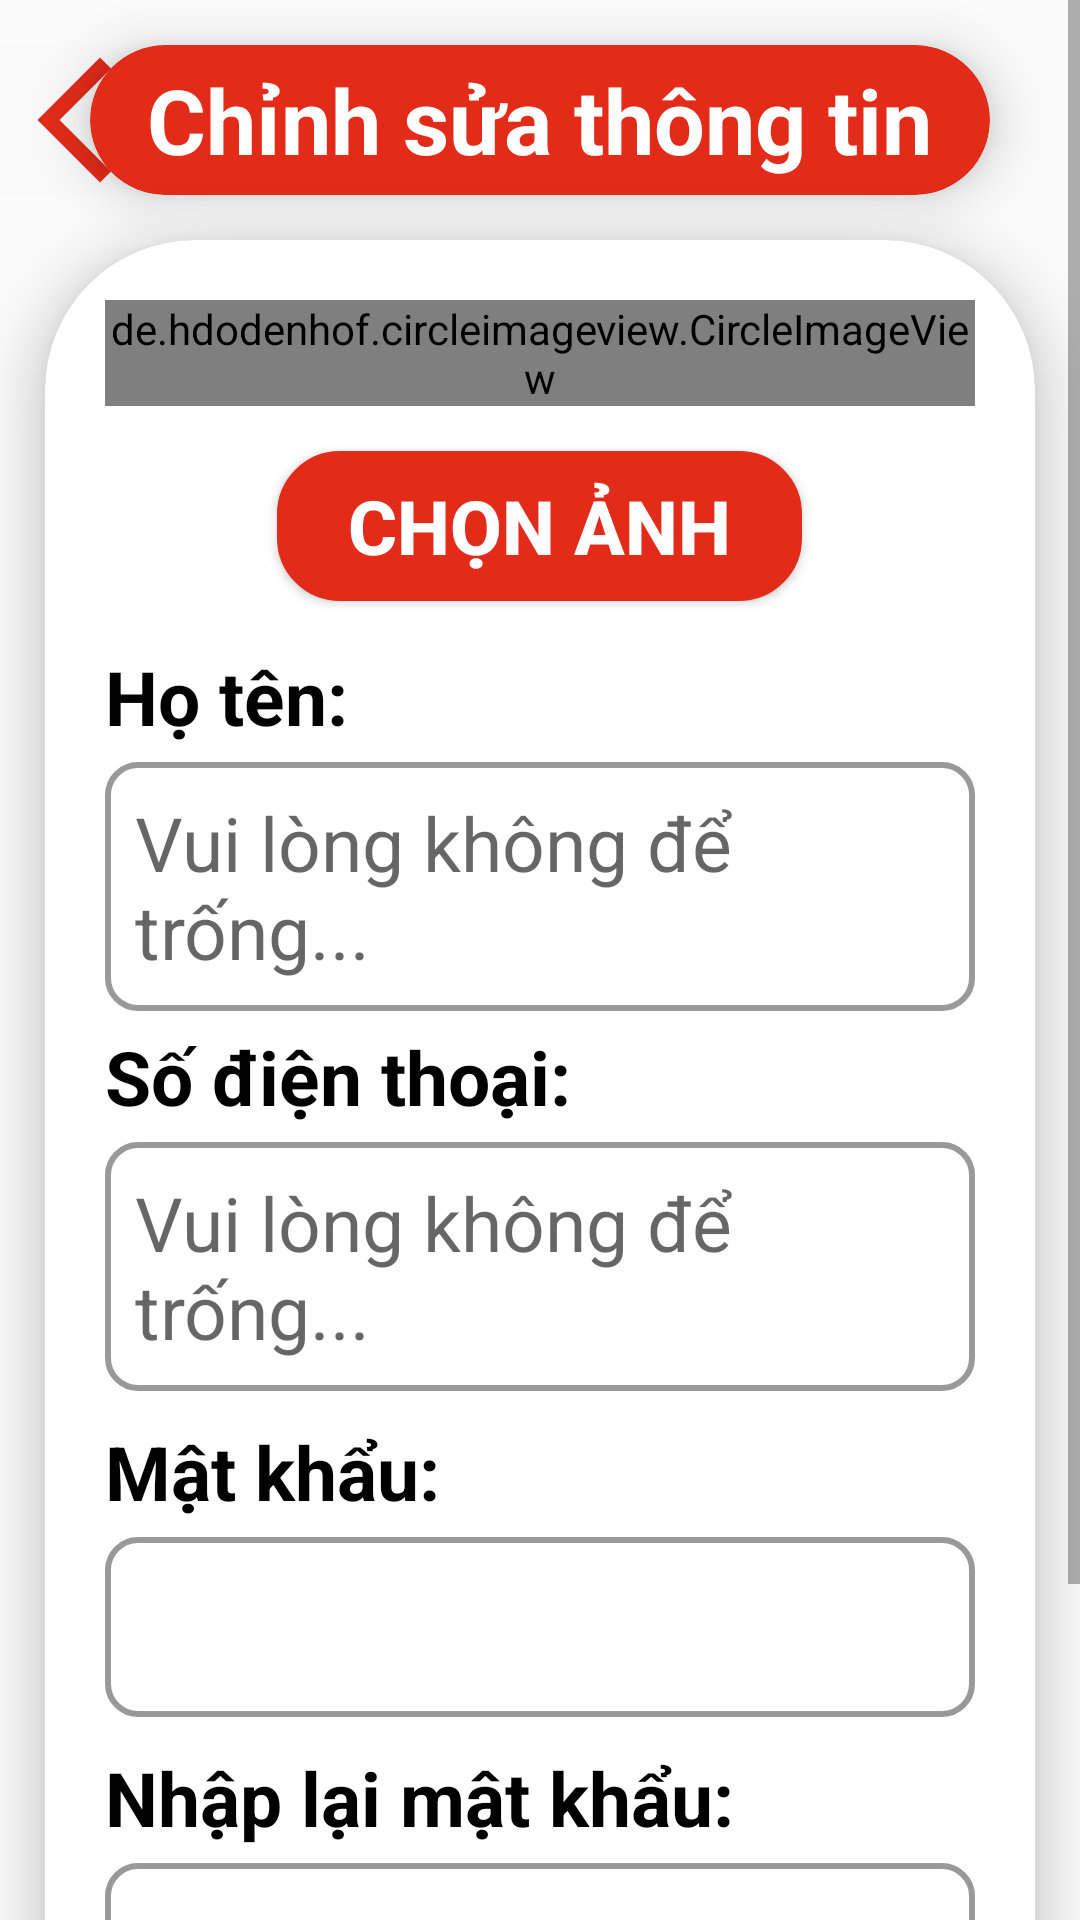

Android layout source for this screen:
<!-- AndroidManifest.xml: application theme Theme.VLeague -->
<!-- res/layout/activity_edit_personal.xml -->
<?xml version="1.0" encoding="utf-8"?>
<LinearLayout xmlns:android="http://schemas.android.com/apk/res/android"
    xmlns:app="http://schemas.android.com/apk/res-auto"
    xmlns:tools="http://schemas.android.com/tools"
    android:layout_width="match_parent"
    android:layout_height="match_parent"
    android:gravity="top|center_horizontal"
    android:orientation="vertical"
    tools:context=".Activity.AddnEdit.Activity_Edit_Personal">

    <ScrollView
        android:layout_width="match_parent"
        android:layout_height="match_parent">

        <LinearLayout
            android:layout_width="match_parent"
            android:layout_height="match_parent"
            android:orientation="vertical">

            <RelativeLayout
                android:layout_width="match_parent"
                android:layout_height="80dp">

                <ImageButton
                    android:id="@+id/ibtnBack"
                    android:layout_width="wrap_content"
                    android:layout_height="wrap_content"
                    android:background="#F9F9F9"
                    android:onClick="btnBack10_onClick"
                    android:layout_centerVertical="true"
                    app:srcCompat="@drawable/back" />

                <androidx.cardview.widget.CardView
                    android:layout_width="300dp"
                    android:layout_height="50dp"
                    android:layout_gravity="center"
                    android:layout_marginTop="15dp"
                    android:layout_centerVertical="true"
                    android:layout_centerInParent="true"
                    app:cardBackgroundColor="@color/myRed"
                    app:cardCornerRadius="50dp"
                    app:cardElevation="10dp">

                    <TextView
                        android:id="@+id/tvTitle"
                        android:layout_width="wrap_content"
                        android:layout_height="wrap_content"
                        android:layout_gravity="center"
                        android:gravity="center"
                        android:text="Chỉnh sửa thông tin"
                        android:textColor="@color/white"
                        android:textSize="30dp"
                        android:textStyle="bold" />
                </androidx.cardview.widget.CardView>
            </RelativeLayout>

            <androidx.cardview.widget.CardView
                android:layout_width="match_parent"
                android:layout_height="wrap_content"
                android:layout_marginLeft="15dp"
                android:layout_marginRight="15dp"
                android:layout_marginBottom="15dp"
                app:cardCornerRadius="50dp"
                app:cardElevation="10dp">

                <LinearLayout
                    android:layout_width="match_parent"
                    android:layout_height="match_parent"
                    android:orientation="vertical"
                    android:padding="20dp">

                    <de.hdodenhof.circleimageview.CircleImageView
                        android:id="@+id/imgAvatar"
                        android:layout_width="wrap_content"
                        android:layout_height="wrap_content"
                        android:layout_gravity="center"
                        android:src="@drawable/user"
                        app:civ_border_color="@color/black"
                        app:civ_border_width="3dp" />

                    <Button
                        android:id="@+id/btnImage"
                        android:layout_width="175dp"
                        android:layout_height="wrap_content"
                        android:background="@drawable/button_shape"
                        android:layout_marginTop="15dp"
                        android:layout_marginBottom="15dp"
                        android:layout_gravity="center"
                        android:textSize="25dp"
                        android:textStyle="bold"
                        android:textColor="@color/white"
                        android:text="Chọn ảnh" />

                    <TextView
                        android:layout_width="match_parent"
                        android:layout_height="wrap_content"
                        android:text="Họ tên:"
                        android:textSize="25dp"
                        android:layout_marginBottom="5dp"
                        android:textColor="@color/black"
                        android:textStyle="bold" />

                    <EditText
                        android:id="@+id/edtName"
                        android:layout_width="match_parent"
                        android:layout_height="wrap_content"
                        android:hint="Vui lòng không để trống..."
                        android:layout_marginBottom="5dp"
                        android:background="@drawable/custom_border"
                        android:textColor="@color/black"
                        android:textSize="25dp" />

                    <TextView
                        android:layout_width="match_parent"
                        android:layout_height="wrap_content"
                        android:text="Số điện thoại:"
                        android:layout_marginBottom="5dp"
                        android:textSize="25dp"
                        android:textColor="@color/black"
                        android:textStyle="bold" />

                    <EditText
                        android:id="@+id/edtPhone"
                        android:layout_width="match_parent"
                        android:layout_height="wrap_content"
                        android:hint="Vui lòng không để trống..."
                        android:background="@drawable/custom_border"
                        android:textColor="@color/black"
                        android:layout_marginBottom="10dp"
                        android:textSize="25dp" />

                    <TextView
                        android:layout_width="match_parent"
                        android:layout_height="wrap_content"
                        android:layout_marginBottom="5dp"
                        android:text="Mật khẩu:"
                        android:textSize="25dp"
                        android:textColor="@color/black"
                        android:textStyle="bold" />

                    <EditText
                        android:id="@+id/edtPass"
                        android:layout_width="match_parent"
                        android:layout_height="wrap_content"
                        android:layout_marginBottom="10dp"
                        android:inputType="textPassword"
                        android:background="@drawable/custom_border"
                        android:textSize="25dp" />

                    <TextView
                        android:layout_width="match_parent"
                        android:layout_height="wrap_content"
                        android:layout_marginBottom="5dp"
                        android:text="Nhập lại mật khẩu:"
                        android:textSize="25dp"
                        android:textColor="@color/black"
                        android:textStyle="bold" />

                    <EditText
                        android:id="@+id/edtRePass"
                        android:layout_width="match_parent"
                        android:layout_height="wrap_content"
                        android:layout_marginBottom="10dp"
                        android:inputType="textPassword"
                        android:background="@drawable/custom_border"
                        android:textSize="25dp" />

                    <Button
                        android:id="@+id/btnEdit"
                        android:layout_width="150dp"
                        android:layout_height="wrap_content"
                        android:layout_gravity="right"
                        android:background="@drawable/button_shape"
                        android:text="Xác nhận"
                        android:textStyle="bold"
                        android:textColor="@color/white"
                        android:textSize="20dp" />

                </LinearLayout>
            </androidx.cardview.widget.CardView>

        </LinearLayout>
    </ScrollView>
</LinearLayout>
<!-- resources referenced by this layout -->
<resources>
  <color name="black">#FF000000</color>
  <color name="myRed">#E22B19</color>
  <color name="white">#FFFFFFFF</color>
  <!-- drawable back (drawable) -->
  <vector android:height="50dp" android:tint="#E22B19"
      android:viewportHeight="24" android:viewportWidth="24"
      android:width="50dp" xmlns:android="http://schemas.android.com/apk/res/android">
      <path android:fillColor="@android:color/white" android:pathData="M17.77,3.77l-1.77,-1.77l-10,10l10,10l1.77,-1.77l-8.23,-8.23z"/>
  </vector>
  <!-- drawable button_shape (drawable) -->
  <?xml version="1.0" encoding="utf-8"?>
  <shape xmlns:android="http://schemas.android.com/apk/res/android"
      android:shape="rectangle">
      <corners
          android:radius="20dp"/>
  
      <size
          android:height="50dp"/>
  
      <stroke
          android:color="#E22B19"
          android:width="2dp"/>
  
      <solid
          android:color="#E22B19"/>
  </shape>
  <!-- drawable custom_border (drawable) -->
  <?xml version="1.0" encoding="utf-8"?>
  <shape xmlns:android="http://schemas.android.com/apk/res/android"
      android:shape="rectangle">
      <size
          android:width="200dp"
          android:height="60dp" />
  
      <stroke
          android:width="2dp"
          android:color="#999" />
  
      <corners
          android:radius="10dp" />
      <padding
          android:top="10dp"
          android:bottom="10dp"
          android:left="10dp"
          android:right="10dp"/>
  </shape>
  <style name="Theme.VLeague" parent="Theme.AppCompat.Light.NoActionBar">
          
          <item name="colorPrimary">@color/purple_500</item>
          <item name="colorPrimaryDark">@color/purple_700</item>
          <item name="colorAccent">@color/teal_200</item>
          
      </style>
  <color name="purple_500">#FF6200EE</color>
  <color name="purple_700">#FF3700B3</color>
  <color name="teal_200">#FF03DAC5</color>
</resources>
